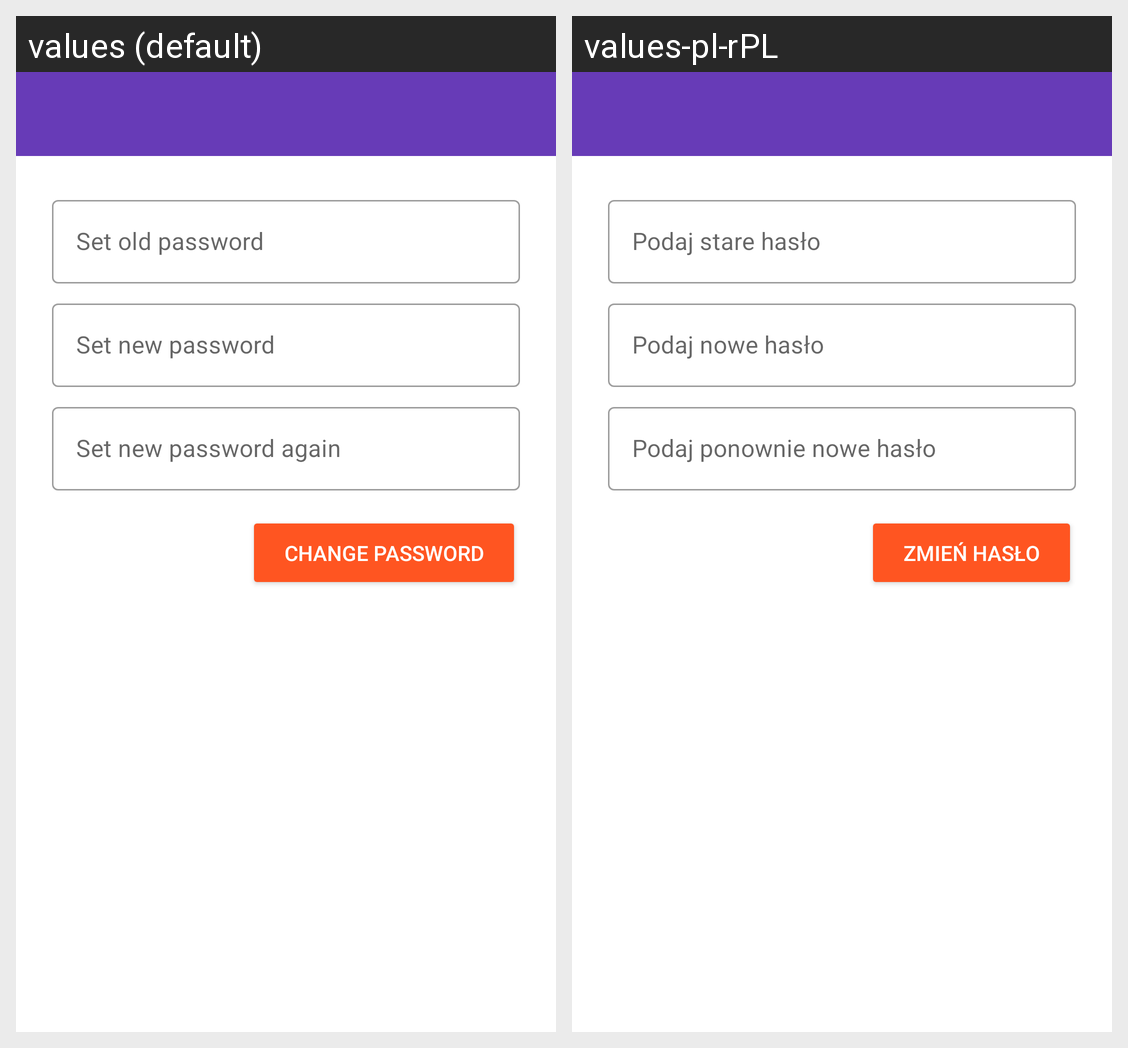

The same Android screen rendered under two of its app's locales, left to right. List the strings drawn on it with the default value and each locale's translation.
Android screen res/layout/activity_change_password.xml rendered under 2 locales, left to right: values (default), values-pl-rPL. Device: Nexus 5 (rendered at 1080×1920; each locale shown at half size, 540×960, under a caption strip naming it); theme AppTheme.
Strings drawn on this screen, with the default value and each locale's value (text and hints the layout hard-codes, and strings that could not be matched under every locale, appear in the picture but are not listed):

set_old_password
  values: Set old password
  values-pl-rPL: Podaj stare hasło

set_new_password
  values: Set new password
  values-pl-rPL: Podaj nowe hasło

set_new_pasword_again
  values: Set new password again
  values-pl-rPL: Podaj ponownie nowe hasło

change_password
  values: Change password
  values-pl-rPL: Zmień hasło
